Run: headless pygame with SDL's dummy video driver; simulated clock (each Clock.tick advances the game by its frame time, no real sleeping); random seed 0; keys injected as events and as key.get_pressed() state; no mouse input.
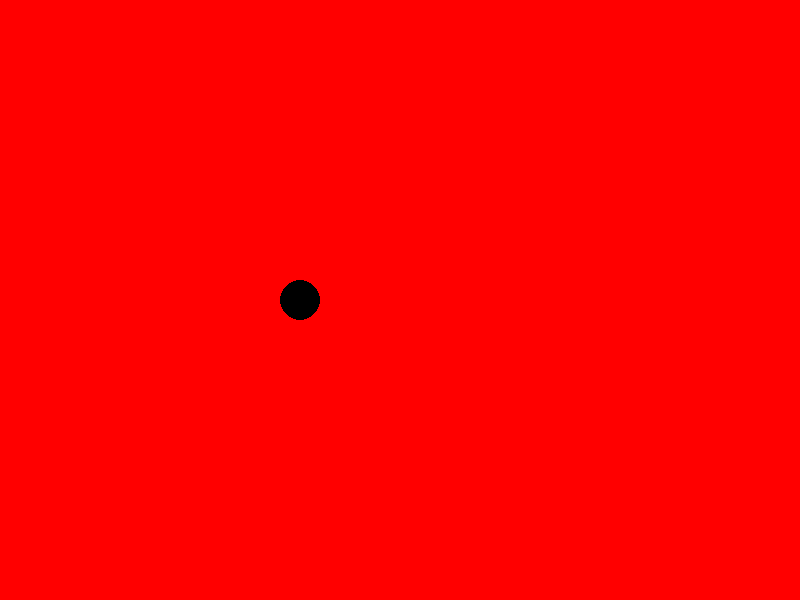
Frame 1 of 4 · flips 1–60 · no input
Frame 2 of 4 · flips 61–180 · tapped SPACE, RETURN · held RIGHT (→), D · screen unchanged from frame 1, image omitted
Frame 3 of 4 · flips 181–300 · held DOWN (↓), S · screen unchanged from frame 2, image omitted
Frame 4 of 4 · flips 301–420 · held LEFT (←), A, UP (↑), W · screen unchanged from frame 3, image omitted

The pygame program that drew these frames:

import pygame


pygame.init()


DISPLAYSURFACE = pygame.display.set_mode([800, 600])
FPSCLOCK = pygame.time.Clock()

while True:

    for event in pygame.event.get():
        if event.type == pygame.QUIT:
            quit()

    DISPLAYSURFACE.fill((255, 0, 0))

    pygame.draw.circle(DISPLAYSURFACE, (0, 0, 0), (300, 300), 20)

    pygame.display.update()

    FPSCLOCK.tick(30)
